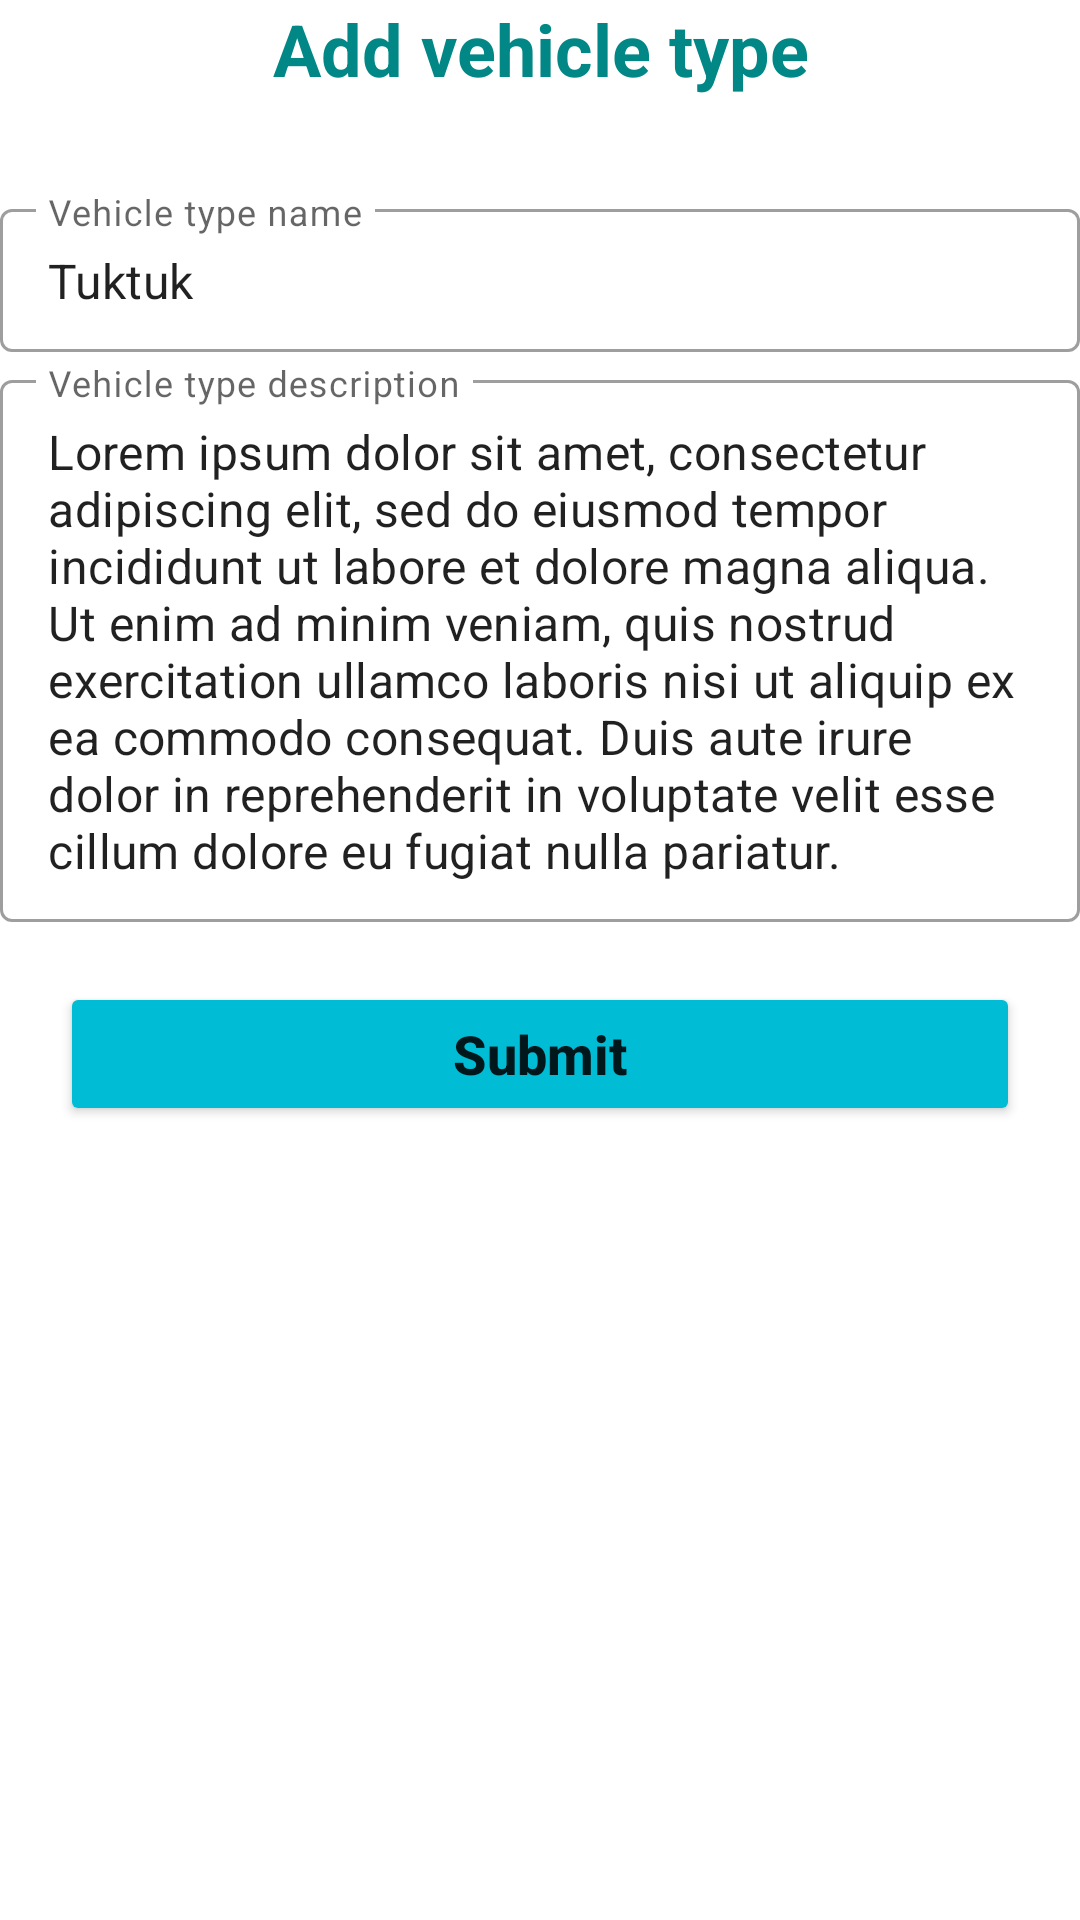

Here is an Android app screen rendered from its layout file. Give the layout XML and the strings, colors and styles it references.
<!-- AndroidManifest.xml: application theme Theme.VMSApp -->
<!-- res/layout/act_add_vehicle_type.xml -->
<?xml version="1.0" encoding="utf-8"?>
<LinearLayout xmlns:android="http://schemas.android.com/apk/res/android"
    xmlns:app="http://schemas.android.com/apk/res-auto"
    xmlns:tools="http://schemas.android.com/tools"
    android:layout_width="match_parent"
    android:layout_height="match_parent"
    android:layout_margin="16dp"
    android:orientation="vertical"
    tools:context="com.akr.vmsapp.adm.AddVehicleTypeAct">

    <TextView
        android:layout_width="match_parent"
        android:layout_height="wrap_content"
        android:gravity="center"
        android:text="Add vehicle type"
        android:textColor="@color/teal_700"
        android:textSize="24sp"
        android:textStyle="bold" />

    <com.google.android.material.textfield.TextInputLayout
        style="@style/Widget.MaterialComponents.TextInputLayout.OutlinedBox.Dense"
        android:layout_width="match_parent"
        android:layout_height="wrap_content"
        android:layout_marginTop="32dp">

        <com.google.android.material.textfield.TextInputEditText
            android:id="@+id/tiet_name"
            android:layout_width="match_parent"
            android:layout_height="wrap_content"
            android:hint="Vehicle type name"
            android:inputType="text"
            android:text="Tuktuk" />
    </com.google.android.material.textfield.TextInputLayout>

    <com.google.android.material.textfield.TextInputLayout
        style="@style/Widget.MaterialComponents.TextInputLayout.OutlinedBox.Dense"
        android:layout_width="match_parent"
        android:layout_height="wrap_content"
        android:layout_marginTop="4dp">

        <com.google.android.material.textfield.TextInputEditText
            android:id="@+id/tiet_description"
            android:layout_width="match_parent"
            android:layout_height="wrap_content"
            android:hint="Vehicle type description"
            android:inputType="textMultiLine"
            android:text="@string/lorem_ipsu" />
    </com.google.android.material.textfield.TextInputLayout>

    <Button
        android:id="@+id/btn_submit"
        android:layout_width="match_parent"
        android:layout_height="wrap_content"
        android:layout_gravity="center"
        android:layout_margin="20dp"
        android:text="Submit"
        android:textAllCaps="false"
        android:textSize="18sp"
        android:textStyle="bold"
        app:backgroundTint="@color/pCyan" />
</LinearLayout>
<!-- resources referenced by this layout -->
<resources>
  <color name="pCyan">#00BCD4</color>
  <color name="teal_700">#FF018786</color>
  <string name="lorem_ipsu">Lorem ipsum dolor sit amet, consectetur adipiscing elit, sed do
          eiusmod tempor incididunt ut labore et dolore magna aliqua. Ut enim ad minim veniam, quis
          nostrud exercitation ullamco laboris nisi ut aliquip ex ea commodo consequat. Duis aute
          irure dolor in reprehenderit in voluptate velit esse cillum dolore eu fugiat nulla pariatur.
      </string>
  <style name="Theme.VMSApp" parent="Theme.MaterialComponents.DayNight.DarkActionBar">
          
          <item name="colorPrimary">@color/purple_500</item>
          <item name="colorPrimaryVariant">@color/purple_700</item>
          <item name="colorOnPrimary">@color/white</item>
          
          <item name="colorSecondary">@color/teal_200</item>
          <item name="colorSecondaryVariant">@color/teal_700</item>
          <item name="colorOnSecondary">@color/black</item>
          
          <item name="android:statusBarColor" tools:targetApi="l">?attr/colorPrimaryVariant</item>
          
      </style>
  <color name="purple_500">#FF6200EE</color>
  <color name="purple_700">#FF3700B3</color>
  <color name="white">#FFFFFFFF</color>
  <color name="teal_200">#FF03DAC5</color>
  <color name="black">#FF000000</color>
</resources>
